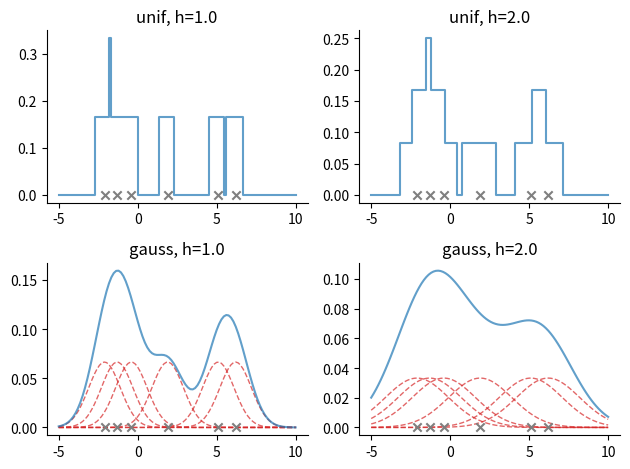

Recreate this plot in Python.
# Demonstrate a non-parametric (parzen) density estimator in 1D

# Author: Gerardo Durán Martín


import numpy as np
import matplotlib.pyplot as plt
from scipy.linalg import norm

plt.rcParams["axes.spines.right"] = False
plt.rcParams["axes.spines.top"] = False




def K(u, axis=0):
    return np.all(np.abs(u) <= 1 / 2, axis=axis)


def p1(x, X, h):
    """
    KDE under a unit hypercube
    """
    N, D = X.shape
    xden, _ = x.shape

    u = ((x - X.T) / h).reshape(D, xden, N)
    ku = K(u).sum(axis=1) / (N * h**D)
    return ku


def kdeg(x, X, h, return_components=False):
    """
    KDE under a gaussian kernel
    """
    N, D = X.shape
    nden, _ = x.shape

    Xhat = X.reshape(D, 1, N)
    xhat = x.reshape(D, nden, 1)
    u = xhat - Xhat
    u = norm(u, ord=2, axis=0) ** 2 / (2 * h**2)  # (N, nden)
    px = np.exp(-u)
    if not return_components:
        px = px.sum(axis=1)

    px = px / (N * h * np.sqrt(2 * np.pi))
    return px


def main():
    data = np.array([-2.1, -1.3, -0.4, 1.9, 5.1, 6.2])[:, None]
    yvals = np.zeros_like(data)
    xv = np.linspace(-5, 10, 100)[:, None]

    fig, ax = plt.subplots(2, 2)
    # Uniform h=1
    ax[0, 0].scatter(data, yvals, marker="x", c="tab:gray")
    ax[0, 0].step(xv, p1(xv, data, 1), c="tab:blue", alpha=0.7)
    ax[0, 0].set_title("unif, h=1.0")
    # Uniform h=2
    ax[0, 1].scatter(data, yvals, marker="x", c="tab:gray")
    ax[0, 1].step(xv, p1(xv, data, 2), c="tab:blue", alpha=0.7)
    ax[0, 1].set_title("unif, h=2.0")

    # Gaussian h=1
    ax[1, 0].scatter(data, yvals, marker="x", c="tab:gray", zorder=3)
    ax[1, 0].plot(xv, kdeg(xv, data, 1), c="tab:blue", alpha=0.7, zorder=2)
    ax[1, 0].plot(xv, kdeg(xv, data, 1, True), c="tab:red", alpha=0.7, linestyle="--", zorder=1, linewidth=1)
    ax[1, 0].set_title("gauss, h=1.0")
    # Gaussian h=2
    ax[1, 1].scatter(data, yvals, marker="x", c="tab:gray", zorder=3)
    ax[1, 1].plot(xv, kdeg(xv, data, 2), c="tab:blue", alpha=0.7, zorder=2)
    ax[1, 1].plot(xv, kdeg(xv, data, 2, True), c="tab:red", alpha=0.7, linestyle="--", zorder=1, linewidth=1)
    ax[1, 1].set_title("gauss, h=2.0")

    plt.tight_layout()

    plt.show()


if __name__ == "__main__":
    main()